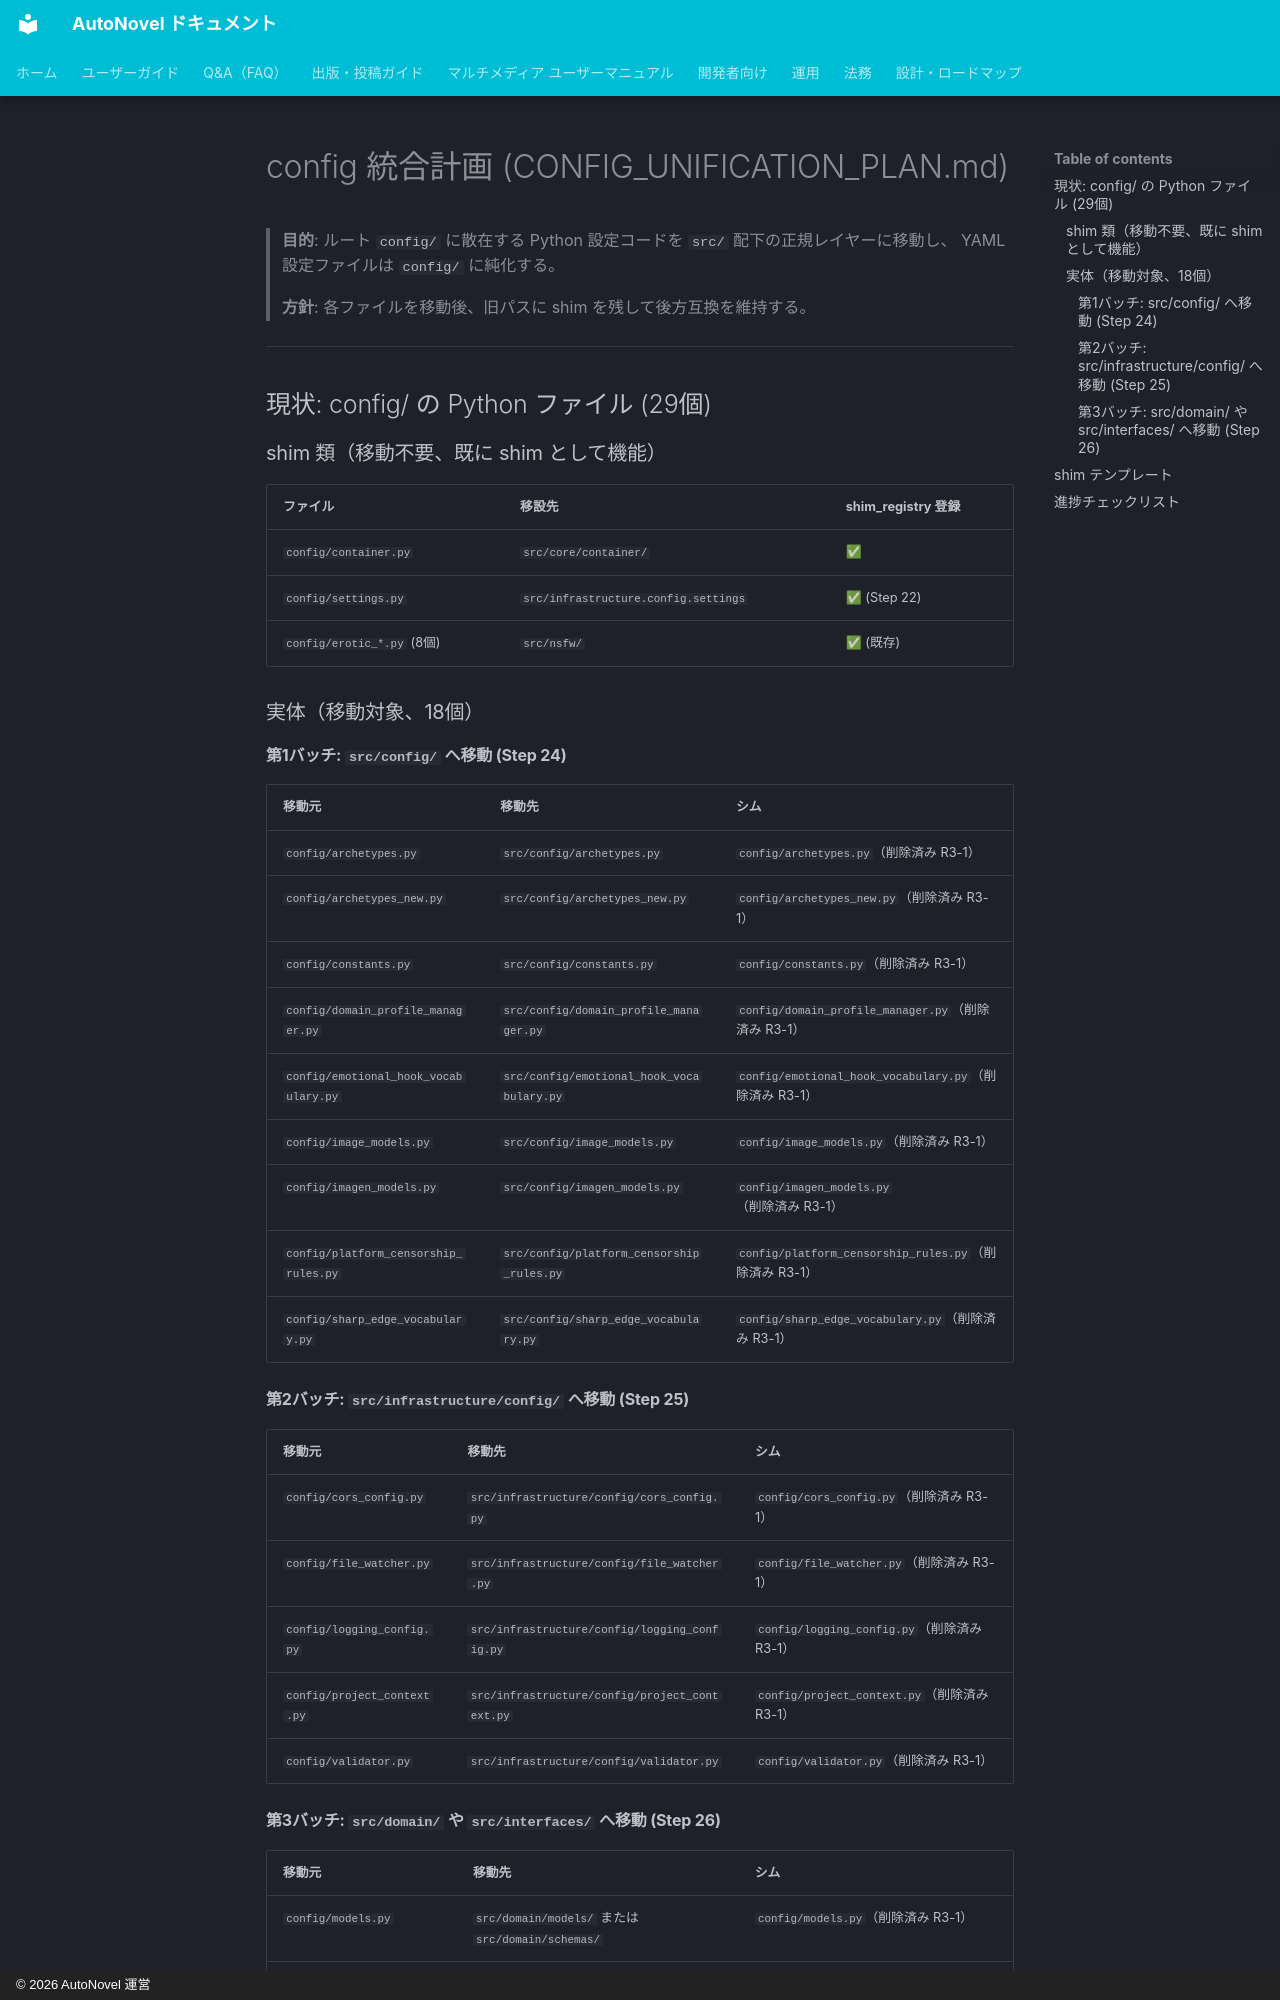

repository: annahoikuen-debug/autonovel · page: CONFIG_UNIFICATION_PLAN/index.html · generator: mkdocs · copyright: © 2026 AutoNovel 運営

# config 統合計画 (CONFIG_UNIFICATION_PLAN.md)

> **目的**: ルート `config/` に散在する Python 設定コードを `src/` 配下の正規レイヤーに移動し、
> YAML 設定ファイルは `config/` に純化する。
>
> **方針**: 各ファイルを移動後、旧パスに shim を残して後方互換を維持する。

---

## 現状: config/ の Python ファイル (29個)

### shim 類（移動不要、既に shim として機能）

| ファイル | 移設先 | shim_registry 登録 |
|----------|--------|-------------------|
| `config/container.py` | `src/core/container/` | ✅ |
| `config/settings.py` | `src/infrastructure.config.settings` | ✅ (Step 22) |
| `config/erotic_*.py` (8個) | `src/nsfw/` | ✅ (既存) |

### 実体（移動対象、18個）

#### 第1バッチ: `src/config/` へ移動 (Step 24)

| 移動元 | 移動先 | シム |
|--------|--------|------|
| `config/archetypes.py` | `src/config/archetypes.py` | `config/archetypes.py`（削除済み R3-1） |
| `config/archetypes_new.py` | `src/config/archetypes_new.py` | `config/archetypes_new.py`（削除済み R3-1） |
| `config/constants.py` | `src/config/constants.py` | `config/constants.py`（削除済み R3-1） |
| `config/domain_profile_manager.py` | `src/config/domain_profile_manager.py` | `config/domain_profile_manager.py`（削除済み R3-1） |
| `config/emotional_hook_vocabulary.py` | `src/config/emotional_hook_vocabulary.py` | `config/emotional_hook_vocabulary.py`（削除済み R3-1） |
| `config/image_models.py` | `src/config/image_models.py` | `config/image_models.py`（削除済み R3-1） |
| `config/imagen_models.py` | `src/config/imagen_models.py` | `config/imagen_models.py`（削除済み R3-1） |
| `config/platform_censorship_rules.py` | `src/config/platform_censorship_rules.py` | `config/platform_censorship_rules.py`（削除済み R3-1） |
| `config/sharp_edge_vocabulary.py` | `src/config/sharp_edge_vocabulary.py` | `config/sharp_edge_vocabulary.py`（削除済み R3-1） |

#### 第2バッチ: `src/infrastructure/config/` へ移動 (Step 25)

| 移動元 | 移動先 | シム |
|--------|--------|------|
| `config/cors_config.py` | `src/infrastructure/config/cors_config.py` | `config/cors_config.py`（削除済み R3-1） |
| `config/file_watcher.py` | `src/infrastructure/config/file_watcher.py` | `config/file_watcher.py`（削除済み R3-1） |
| `config/logging_config.py` | `src/infrastructure/config/logging_config.py` | `config/logging_config.py`（削除済み R3-1） |
| `config/project_context.py` | `src/infrastructure/config/project_context.py` | `config/project_context.py`（削除済み R3-1） |
| `config/validator.py` | `src/infrastructure/config/validator.py` | `config/validator.py`（削除済み R3-1） |
